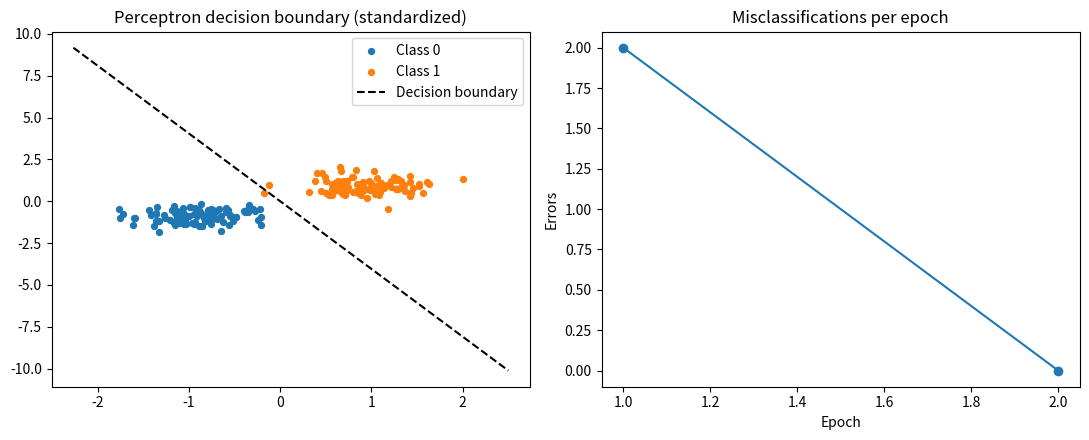

Recreate this plot in Python.
"""
LAB 06: Single-Layer Neural Network (Perceptron) for Classification
Implemented from scratch with NumPy.

  y_hat = step(w . x + b)
  Update rule:  w <- w + lr * (y - y_hat) * x
                b <- b + lr * (y - y_hat)
"""
import numpy as np


class Perceptron:
    def __init__(self, lr=0.1, epochs=100, seed=42):
        self.lr = lr
        self.epochs = epochs
        self.rng = np.random.default_rng(seed)
        self.w = None
        self.b = 0.0
        self.errors_per_epoch = []

    @staticmethod
    def activation(z):
        return np.where(z >= 0, 1, 0)        #unit step fxn 

    def net_input(self, X):
        return X @ self.w + self.b

    def predict(self, X):
        return self.activation(self.net_input(X))

    def fit(self, X, y):
        n_features = X.shape[1]
        self.w = self.rng.normal(0, 0.01, n_features)
        self.b = 0.0
        self.errors_per_epoch = []
        for _ in range(self.epochs):
            errors = 0
            for xi, target in zip(X, y):
                update = self.lr * (target - self.predict(xi.reshape(1, -1))[0])
                self.w += update * xi
                self.b += update
                errors += int(update != 0)
            self.errors_per_epoch.append(errors)
            if errors == 0:                  # converged
                break
        return self

    def accuracy(self, X, y):
        return np.mean(self.predict(X) == y)


def demo_logic_gates():
    print("=" * 55)
    print("Part 1: Logic gates")
    print("=" * 55)
    X = np.array([[0, 0], [0, 1], [1, 0], [1, 1]])
    gates = {"AND": np.array([0, 0, 0, 1]),
             "OR":  np.array([0, 1, 1, 1]),
             "XOR": np.array([0, 1, 1, 0])}
    for name, y in gates.items():
        p = Perceptron(lr=0.1, epochs=50).fit(X, y)
        preds = p.predict(X)
        print(f"{name:<4} predictions={preds.tolist()}  target={y.tolist()}  "
              f"accuracy={p.accuracy(X, y):.2f}  epochs={len(p.errors_per_epoch)}")
    print("-> XOR is not linearly separable, so a single-layer network cannot learn it.")


def make_dataset(n=200, seed=0):
    """Two Gaussian blobs (linearly separable) in 2D."""
    rng = np.random.default_rng(seed)
    class0 = rng.normal(loc=[2, 2], scale=0.8, size=(n // 2, 2))
    class1 = rng.normal(loc=[6, 6], scale=0.8, size=(n // 2, 2))
    X = np.vstack([class0, class1])
    y = np.array([0] * (n // 2) + [1] * (n // 2))
    idx = rng.permutation(n)
    return X[idx], y[idx]


def demo_classification():
    print("\n" + "=" * 55)
    print("Part 2: Binary classification on 2D data")
    print("=" * 55)
    X, y = make_dataset()
    split = int(0.8 * len(X))
    X_train, X_test = X[:split], X[split:]
    y_train, y_test = y[:split], y[split:]

    # standardize using training statistics
    mu, sigma = X_train.mean(axis=0), X_train.std(axis=0)
    X_train = (X_train - mu) / sigma
    X_test = (X_test - mu) / sigma

    model = Perceptron(lr=0.01, epochs=100).fit(X_train, y_train)
    print(f"Learned weights: {np.round(model.w, 4)}, bias: {model.b:.4f}")
    print(f"Converged after {len(model.errors_per_epoch)} epochs; "
          f"errors per epoch: {model.errors_per_epoch}")
    print(f"Train accuracy: {model.accuracy(X_train, y_train) * 100:.2f}%")
    print(f"Test accuracy:  {model.accuracy(X_test, y_test) * 100:.2f}%")

    # confusion matrix
    pred = model.predict(X_test)
    tp = int(np.sum((pred == 1) & (y_test == 1)))
    tn = int(np.sum((pred == 0) & (y_test == 0)))
    fp = int(np.sum((pred == 1) & (y_test == 0)))
    fn = int(np.sum((pred == 0) & (y_test == 1)))
    print(f"Confusion matrix (test):  TN={tn} FP={fp} | FN={fn} TP={tp}")

    try:
        import matplotlib
        matplotlib.use("Agg")
        import matplotlib.pyplot as plt
        fig, ax = plt.subplots(1, 2, figsize=(11, 4.5))
        Xs = np.vstack([X_train, X_test])
        ys = np.concatenate([y_train, y_test])
        ax[0].scatter(Xs[ys == 0, 0], Xs[ys == 0, 1], c="tab:blue", label="Class 0", s=18)
        ax[0].scatter(Xs[ys == 1, 0], Xs[ys == 1, 1], c="tab:orange", label="Class 1", s=18)
        xs = np.linspace(Xs[:, 0].min() - 0.5, Xs[:, 0].max() + 0.5, 100)
        ax[0].plot(xs, -(model.w[0] * xs + model.b) / model.w[1], "k--", label="Decision boundary")
        ax[0].set_title("Perceptron decision boundary (standardized)")
        ax[0].legend()
        ax[1].plot(range(1, len(model.errors_per_epoch) + 1), model.errors_per_epoch, marker="o")
        ax[1].set_title("Misclassifications per epoch")
        ax[1].set_xlabel("Epoch")
        ax[1].set_ylabel("Errors")
        plt.tight_layout()
        plt.savefig("lab06_perceptron.png", dpi=120)
        print("Plot saved to lab06_perceptron.png")
    except ImportError:
        print("(matplotlib not installed - skipping plot)")


if __name__ == "__main__":
    demo_logic_gates()
    demo_classification()
